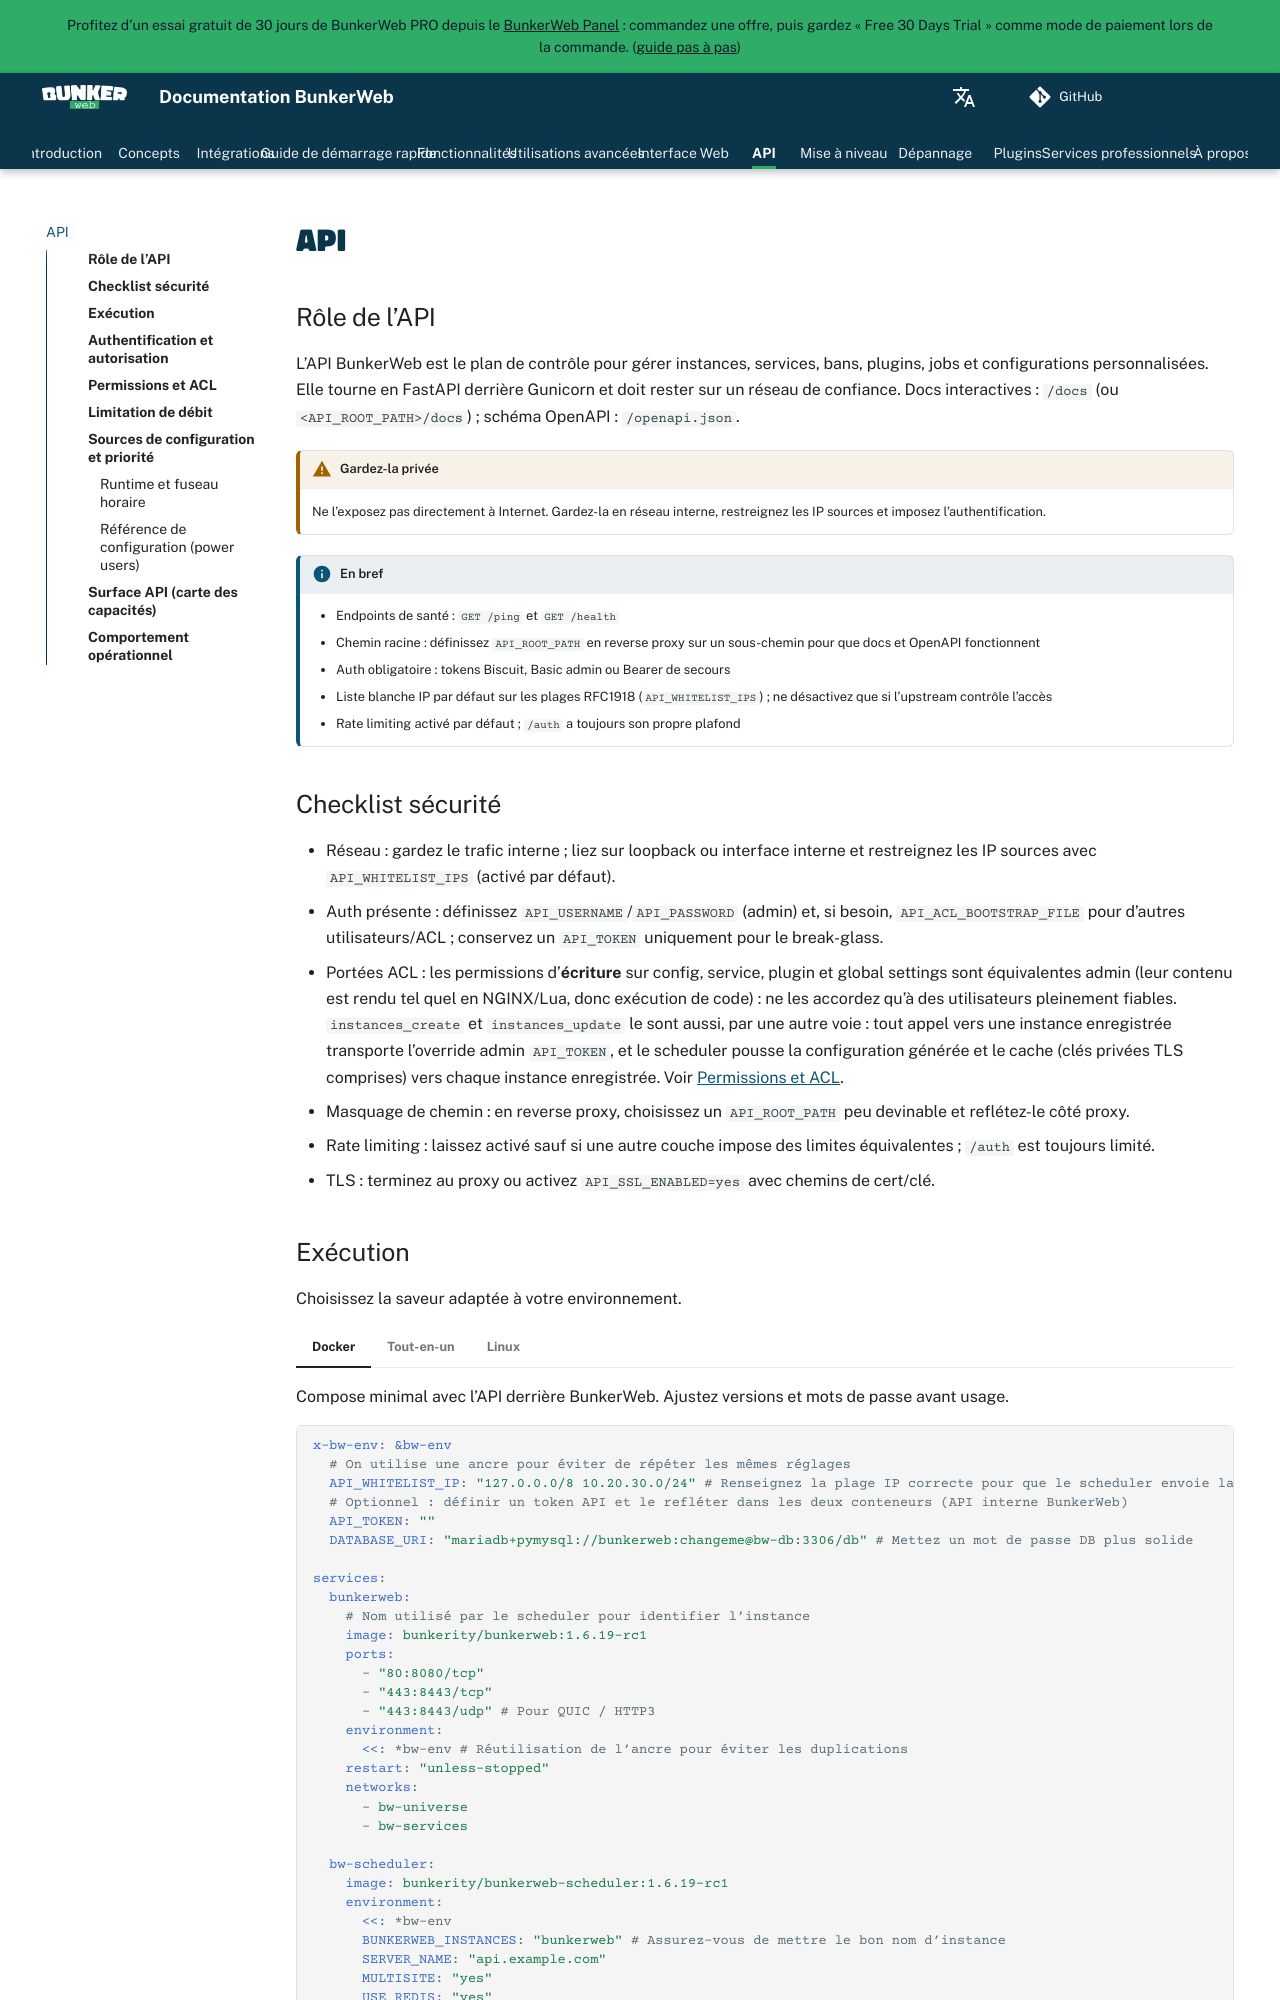

repository: bunkerity/bunkerweb · page: 1.6.19~rc1/fr/api/index.html · generator: mkdocs

# API

## Rôle de l’API

L’API BunkerWeb est le plan de contrôle pour gérer instances, services, bans, plugins, jobs et configurations personnalisées. Elle tourne en FastAPI derrière Gunicorn et doit rester sur un réseau de confiance. Docs interactives : `/docs` (ou `<API_ROOT_PATH>/docs`) ; schéma OpenAPI : `/openapi.json`.

!!! warning "Gardez-la privée"
    Ne l’exposez pas directement à Internet. Gardez-la en réseau interne, restreignez les IP sources et imposez l’authentification.

!!! info "En bref"
    - Endpoints de santé : `GET /ping` et `GET /health`
    - Chemin racine : définissez `API_ROOT_PATH` en reverse proxy sur un sous-chemin pour que docs et OpenAPI fonctionnent
    - Auth obligatoire : tokens Biscuit, Basic admin ou Bearer de secours
    - Liste blanche IP par défaut sur les plages RFC1918 (`API_WHITELIST_IPS`) ; ne désactivez que si l’upstream contrôle l’accès
    - Rate limiting activé par défaut ; `/auth` a toujours son propre plafond

## Checklist sécurité

- Réseau : gardez le trafic interne ; liez sur loopback ou interface interne et restreignez les IP sources avec `API_WHITELIST_IPS` (activé par défaut).
- Auth présente : définissez `API_USERNAME`/`API_PASSWORD` (admin) et, si besoin, `API_ACL_BOOTSTRAP_FILE` pour d’autres utilisateurs/ACL ; conservez un `API_TOKEN` uniquement pour le break-glass.
- Portées ACL : les permissions d’**écriture** sur config, service, plugin et global settings sont équivalentes admin (leur contenu est rendu tel quel en NGINX/Lua, donc exécution de code) : ne les accordez qu’à des utilisateurs pleinement fiables. `instances_create` et `instances_update` le sont aussi, par une autre voie : tout appel vers une instance enregistrée transporte l’override admin `API_TOKEN`, et le scheduler pousse la configuration générée et le cache (clés privées TLS comprises) vers chaque instance enregistrée. Voir [Permissions et ACL](#permissions-et-acl).
- Masquage de chemin : en reverse proxy, choisissez un `API_ROOT_PATH` peu devinable et reflétez-le côté proxy.
- Rate limiting : laissez activé sauf si une autre couche impose des limites équivalentes ; `/auth` est toujours limité.
- TLS : terminez au proxy ou activez `API_SSL_ENABLED=yes` avec chemins de cert/clé.
